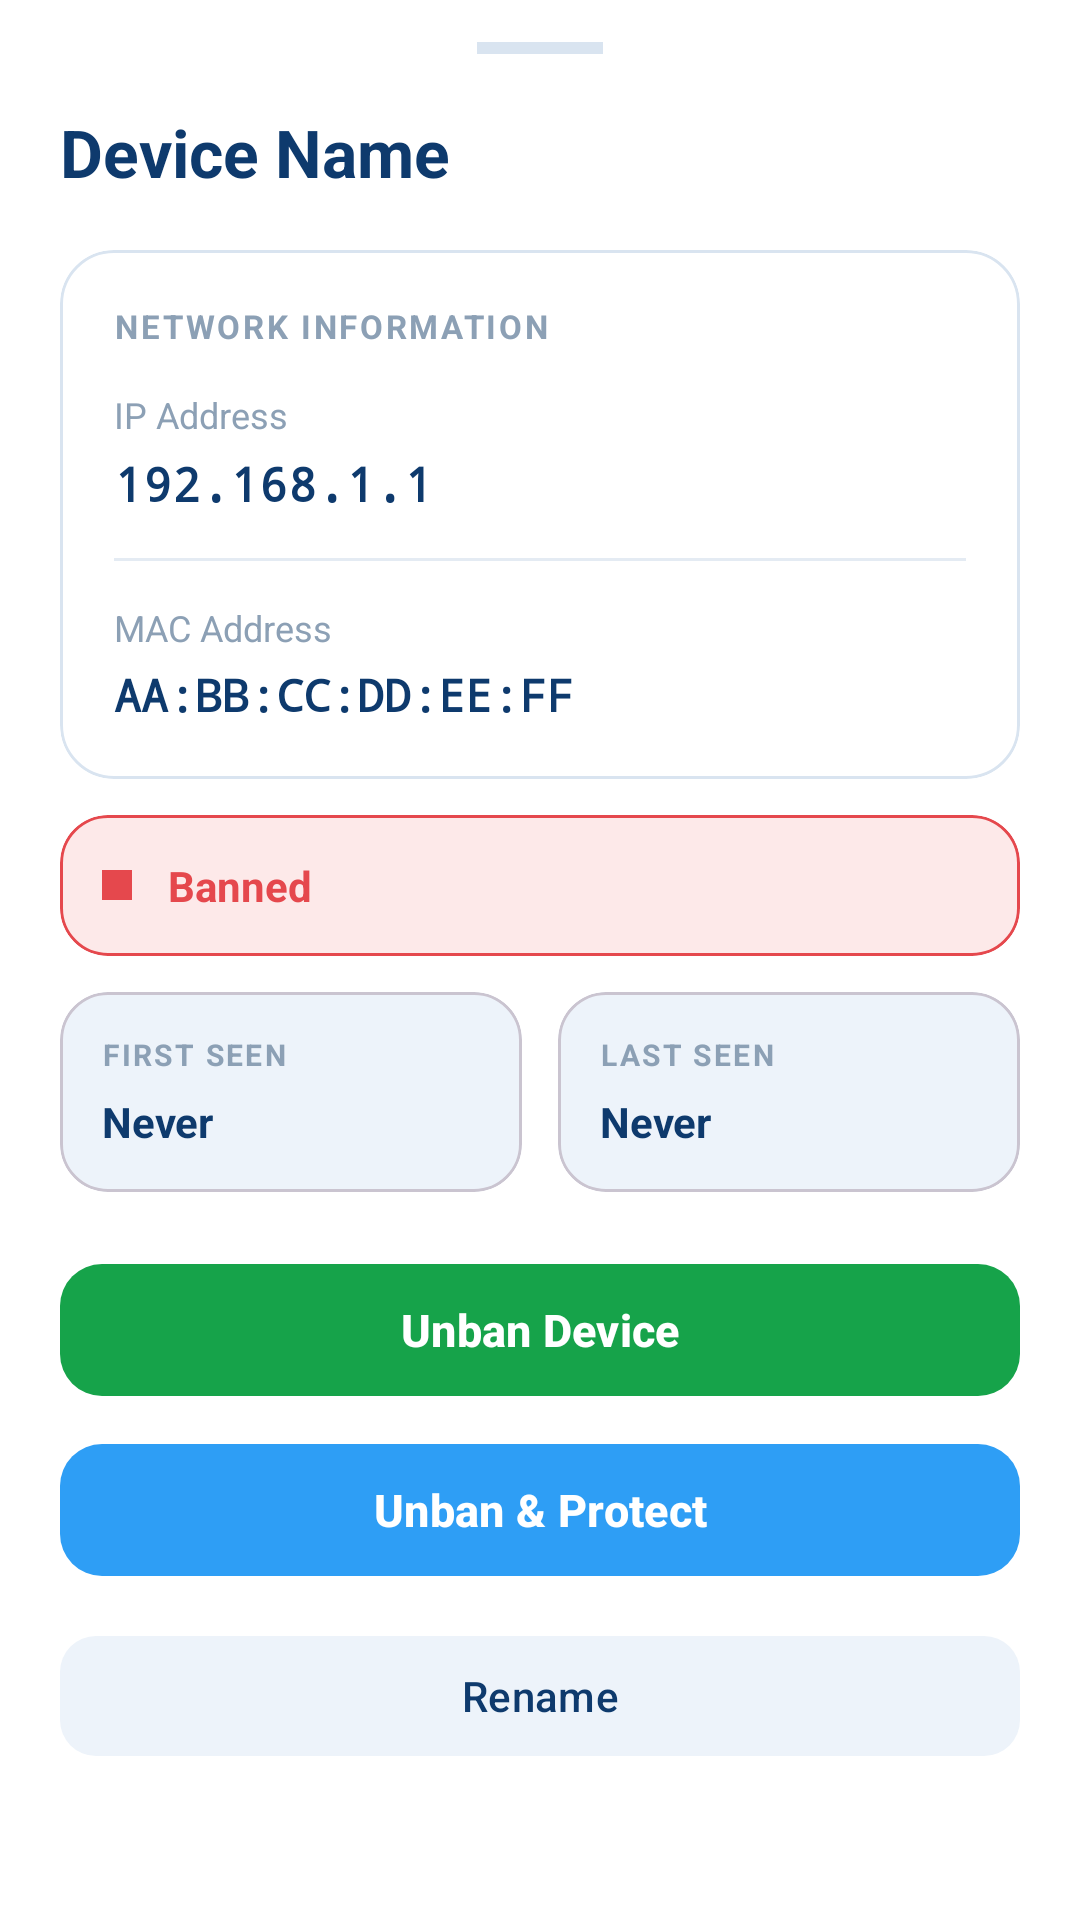

This screen was rendered from an Android layout file. Write that file and the resources it references.
<!-- AndroidManifest.xml: application theme Theme.Netcut -->
<!-- res/layout/bottom_sheet_banned_device.xml -->
<?xml version="1.0" encoding="utf-8"?>
<LinearLayout xmlns:android="http://schemas.android.com/apk/res/android"
    xmlns:app="http://schemas.android.com/apk/res-auto"
    android:layout_width="match_parent"
    android:layout_height="wrap_content"
    android:orientation="vertical"
    android:background="@color/surface"
    android:paddingStart="20dp"
    android:paddingTop="14dp"
    android:paddingEnd="20dp"
    android:paddingBottom="26dp">

    
    <View
        android:layout_width="42dp"
        android:layout_height="4dp"
        android:layout_gravity="center_horizontal"
        android:background="@color/border"
        android:layout_marginBottom="18dp" />

    
    <TextView
        android:id="@+id/tv_banned_sheet_name"
        android:layout_width="match_parent"
        android:layout_height="wrap_content"
        android:text="Device Name"
        android:textSize="22sp"
        android:textStyle="bold"
        android:textColor="@color/text_primary"
        android:fontFamily="sans-serif"
        android:ellipsize="end"
        android:maxLines="1"
        android:layout_marginBottom="18dp" />

    
    <com.google.android.material.card.MaterialCardView
        android:layout_width="match_parent"
        android:layout_height="wrap_content"
        android:layout_marginBottom="12dp"
        app:cardBackgroundColor="@color/surface"
        app:cardCornerRadius="18dp"
        app:cardElevation="0dp"
        app:strokeWidth="1dp"
        app:strokeColor="@color/border">

        <LinearLayout
            android:layout_width="match_parent"
            android:layout_height="wrap_content"
            android:orientation="vertical"
            android:padding="18dp">

            <TextView
                android:layout_width="wrap_content"
                android:layout_height="wrap_content"
                android:text="NETWORK INFORMATION"
                android:textSize="11sp"
                android:textStyle="bold"
                android:textColor="@color/text_tertiary"
                android:letterSpacing="0.08" />

            <TextView
                android:layout_width="wrap_content"
                android:layout_height="wrap_content"
                android:text="IP Address"
                android:textSize="12sp"
                android:textColor="@color/text_tertiary"
                android:layout_marginTop="14dp" />

            <TextView
                android:id="@+id/tv_banned_sheet_ip"
                android:layout_width="wrap_content"
                android:layout_height="wrap_content"
                android:text="192.168.1.1"
                android:textSize="16sp"
                android:textStyle="bold"
                android:textColor="@color/text_primary"
                android:fontFamily="monospace"
                android:layout_marginTop="4dp" />

            <View
                android:layout_width="match_parent"
                android:layout_height="1dp"
                android:background="@color/divider"
                android:layout_marginTop="14dp"
                android:layout_marginBottom="14dp" />

            <TextView
                android:layout_width="wrap_content"
                android:layout_height="wrap_content"
                android:text="MAC Address"
                android:textSize="12sp"
                android:textColor="@color/text_tertiary" />

            <TextView
                android:id="@+id/tv_banned_sheet_mac"
                android:layout_width="wrap_content"
                android:layout_height="wrap_content"
                android:text="AA:BB:CC:DD:EE:FF"
                android:textSize="15sp"
                android:textStyle="bold"
                android:textColor="@color/text_primary"
                android:fontFamily="monospace"
                android:layout_marginTop="4dp" />
        </LinearLayout>
    </com.google.android.material.card.MaterialCardView>

    
    <com.google.android.material.card.MaterialCardView
        android:id="@+id/card_banned_sheet_status"
        android:layout_width="match_parent"
        android:layout_height="wrap_content"
        android:layout_marginBottom="12dp"
        app:cardBackgroundColor="@color/error_container"
        app:cardCornerRadius="16dp"
        app:cardElevation="0dp"
        app:strokeWidth="1dp"
        app:strokeColor="@color/error">

        <LinearLayout
            android:layout_width="match_parent"
            android:layout_height="wrap_content"
            android:orientation="horizontal"
            android:gravity="center_vertical"
            android:padding="14dp">

            <View
                android:id="@+id/dot_banned_sheet_status"
                android:layout_width="10dp"
                android:layout_height="10dp"
                android:background="@color/error" />

            <TextView
                android:id="@+id/tv_banned_sheet_status"
                android:layout_width="0dp"
                android:layout_height="wrap_content"
                android:layout_weight="1"
                android:text="Banned"
                android:textSize="14sp"
                android:textStyle="bold"
                android:textColor="@color/error"
                android:layout_marginStart="12dp" />
        </LinearLayout>
    </com.google.android.material.card.MaterialCardView>

    
    <LinearLayout
        android:layout_width="match_parent"
        android:layout_height="wrap_content"
        android:orientation="horizontal"
        android:layout_marginBottom="20dp">

        <com.google.android.material.card.MaterialCardView
            android:layout_width="0dp"
            android:layout_height="wrap_content"
            android:layout_weight="1"
            android:layout_marginEnd="6dp"
            app:cardBackgroundColor="@color/surface_variant"
            app:cardCornerRadius="16dp"
            app:cardElevation="0dp">

            <LinearLayout
                android:layout_width="match_parent"
                android:layout_height="wrap_content"
                android:orientation="vertical"
                android:padding="14dp">

                <TextView
                    android:layout_width="wrap_content"
                    android:layout_height="wrap_content"
                    android:text="FIRST SEEN"
                    android:textSize="10sp"
                    android:textStyle="bold"
                    android:textColor="@color/text_tertiary"
                    android:letterSpacing="0.08" />

                <TextView
                    android:id="@+id/tv_banned_sheet_first_seen"
                    android:layout_width="wrap_content"
                    android:layout_height="wrap_content"
                    android:text="Never"
                    android:textSize="14sp"
                    android:textStyle="bold"
                    android:textColor="@color/text_primary"
                    android:layout_marginTop="6dp" />
            </LinearLayout>
        </com.google.android.material.card.MaterialCardView>

        <com.google.android.material.card.MaterialCardView
            android:layout_width="0dp"
            android:layout_height="wrap_content"
            android:layout_weight="1"
            android:layout_marginStart="6dp"
            app:cardBackgroundColor="@color/surface_variant"
            app:cardCornerRadius="16dp"
            app:cardElevation="0dp">

            <LinearLayout
                android:layout_width="match_parent"
                android:layout_height="wrap_content"
                android:orientation="vertical"
                android:padding="14dp">

                <TextView
                    android:layout_width="wrap_content"
                    android:layout_height="wrap_content"
                    android:text="LAST SEEN"
                    android:textSize="10sp"
                    android:textStyle="bold"
                    android:textColor="@color/text_tertiary"
                    android:letterSpacing="0.08" />

                <TextView
                    android:id="@+id/tv_banned_sheet_last_seen"
                    android:layout_width="wrap_content"
                    android:layout_height="wrap_content"
                    android:text="Never"
                    android:textSize="14sp"
                    android:textStyle="bold"
                    android:textColor="@color/text_primary"
                    android:layout_marginTop="6dp" />
            </LinearLayout>
        </com.google.android.material.card.MaterialCardView>
    </LinearLayout>

    
    <com.google.android.material.button.MaterialButton
        android:id="@+id/btn_banned_sheet_unban"
        style="@style/Widget.Material3.Button"
        android:layout_width="match_parent"
        android:layout_height="52dp"
        android:text="Unban Device"
        android:textAllCaps="false"
        android:textSize="15sp"
        android:textStyle="bold"
        android:textColor="@color/on_success"
        app:backgroundTint="@color/success"
        app:cornerRadius="14dp"
        android:layout_marginBottom="8dp" />

    
    <com.google.android.material.button.MaterialButton
        android:id="@+id/btn_banned_sheet_protect"
        style="@style/Widget.Material3.Button"
        android:layout_width="match_parent"
        android:layout_height="52dp"
        android:text="Unban &amp; Protect"
        android:textAllCaps="false"
        android:textSize="15sp"
        android:textStyle="bold"
        android:textColor="@color/on_primary"
        app:backgroundTint="@color/primary"
        app:cornerRadius="14dp"
        android:layout_marginBottom="12dp" />

    
    <com.google.android.material.button.MaterialButton
        android:id="@+id/btn_banned_sheet_rename"
        style="@style/Widget.Material3.Button.TonalButton"
        android:layout_width="match_parent"
        android:layout_height="48dp"
        android:text="Rename"
        android:textAllCaps="false"
        android:textSize="14sp"
        android:textColor="@color/text_primary"
        app:backgroundTint="@color/surface_variant"
        app:cornerRadius="12dp"
        android:layout_marginBottom="8dp" />

    
    <com.google.android.material.button.MaterialButton
        android:id="@+id/btn_banned_sheet_close"
        style="@style/Widget.Material3.Button.TextButton"
        android:layout_width="match_parent"
        android:layout_height="46dp"
        android:text="Close"
        android:textAllCaps="false"
        android:textSize="14sp"
        android:textColor="@color/text_secondary" />
</LinearLayout>
<!-- resources referenced by this layout -->
<resources>
  <color name="border">#D9E4F0</color>
  <color name="divider">#E4EBF3</color>
  <color name="error">#E5484D</color>
  <color name="error_container">#FDE9E9</color>
  <color name="on_primary">#FFFFFF</color>
  <color name="on_success">#FFFFFF</color>
  <color name="primary">#2E9EF5</color>
  <color name="success">#16A34A</color>
  <color name="surface">#FFFFFF</color>
  <color name="surface_variant">#EDF3FA</color>
  <color name="text_primary">#0E3A6D</color>
  <color name="text_secondary">#5B7186</color>
  <color name="text_tertiary">#8CA0B5</color>
  <style name="Theme.Netcut" parent="Base.Theme.Netcut">
          <item name="android:windowLightStatusBar">true</item>
          <item name="android:windowLightNavigationBar" tools:targetApi="27">true</item>
      </style>
  <style name="Base.Theme.Netcut" parent="Theme.Material3.DayNight.NoActionBar">
          <item name="colorSurfaceContainerLowest">@color/background</item>
          <item name="colorSurfaceContainerLow">@color/surface</item>
          <item name="colorSurfaceContainer">@color/surface_variant</item>
          <item name="colorSurfaceContainerHigh">@color/surface_elevated</item>
          <item name="colorSurfaceContainerHighest">@color/surface_elevated</item>
          <item name="colorPrimary">@color/primary</item>
          <item name="colorPrimaryVariant">@color/primary_variant</item>
          <item name="colorOnPrimary">@color/on_primary</item>
          <item name="colorSecondary">@color/secondary</item>
          <item name="colorSecondaryVariant">@color/secondary_variant</item>
          <item name="colorOnSecondary">@color/on_secondary</item>
  
          <item name="android:colorBackground">@color/background</item>
          <item name="colorSurface">@color/surface</item>
          <item name="colorOnSurface">@color/on_surface</item>
          <item name="colorOnSurfaceVariant">@color/on_surface_variant</item>
          <item name="colorSurfaceVariant">@color/surface_variant</item>
  
          <item name="colorError">@color/error</item>
          <item name="colorOnError">@color/on_error</item>
  
          <item name="android:statusBarColor">@color/background</item>
          <item name="android:navigationBarColor">@color/background</item>
  
          <item name="materialButtonStyle">@style/Widget.Netcut.Button</item>
          <item name="materialButtonOutlinedStyle">@style/Widget.Netcut.Button.Outlined</item>
          <item name="materialButtonTonalStyle">@style/Widget.Netcut.Button.Tonal</item>
      </style>
  <color name="background">#F4F8FC</color>
  <color name="surface_elevated">#FFFFFF</color>
  <color name="primary_variant">#1E88E5</color>
  <color name="secondary">#6366F1</color>
  <color name="secondary_variant">#4F46E5</color>
  <color name="on_secondary">#FFFFFF</color>
  <color name="on_surface">#0E3A6D</color>
  <color name="on_surface_variant">#5B7186</color>
  <color name="on_error">#FFFFFF</color>
  <style name="Widget.Netcut.Button" parent="Widget.Material3.Button">
          <item name="cornerRadius">12dp</item>
          <item name="android:textAllCaps">false</item>
      </style>
  <style name="Widget.Netcut.Button.Outlined" parent="Widget.Material3.Button.OutlinedButton">
          <item name="cornerRadius">12dp</item>
          <item name="android:textAllCaps">false</item>
      </style>
  <style name="Widget.Netcut.Button.Tonal" parent="Widget.Material3.Button.TonalButton">
          <item name="cornerRadius">12dp</item>
          <item name="android:textAllCaps">false</item>
      </style>
</resources>
